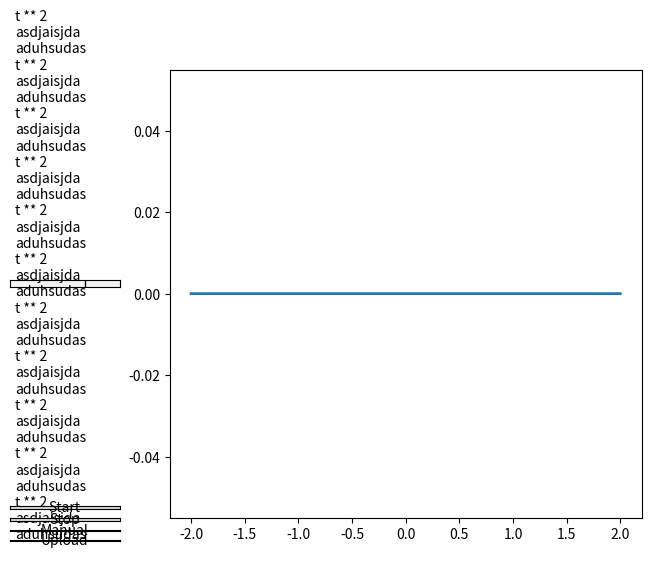

Write the Python code that produced this figure.
import matplotlib.pyplot as plt
import numpy as np

from matplotlib.widgets import TextBox, Button

fig, FULL_ax = plt.subplots(layout="constrained")
# fig.subplots_adjust(bottom=0.2)
FULL_ax.axis('off')

import matplotlib.gridspec as gridspec
gs0 = gridspec.GridSpec(1, 2, figure=fig, width_ratios=[1, 4])
gs1 = gridspec.GridSpecFromSubplotSpec(5, 1, subplot_spec=gs0[0], height_ratios=[4, 2, 2, 1, 1])

plot_ax = fig.add_subplot(gs0[1])
text_ax = fig.add_subplot(gs1[0])
start_ax = fig.add_subplot(gs1[1])
stop_ax = fig.add_subplot(gs1[2])
man_ax = fig.add_subplot(gs1[3])
upload_ax = fig.add_subplot(gs1[4])

t = np.arange(-2.0, 2.0, 0.001)
l, = plot_ax.plot(t, np.zeros_like(t), lw=2)


def submit(expression):
    """
    Update the plotted function to the new math *expression*.

    *expression* is a string using "t" as its independent variable, e.g.
    "t ** 3".
    """
    ydata = eval(expression, {'np': np}, {'t': t})
    l.set_ydata(ydata)
    plot_ax.relim()
    plot_ax.autoscale_view()
    plt.draw()

def start(event):
    print("Start")

def stop(event):
    print("Sto9p")

def manual(event):
    print("Man")

def upload(event):
    print("Upload")

# axbox = fig.add_axes([0.1, 0.05, 0.6, 0.075])
# axprev = fig.add_axes([0.7, 0.05, 0.1, 0.075])
# axnext = fig.add_axes([0.81, 0.05, 0.1, 0.075])
text_box = TextBox(text_ax, "", textalignment="left")
#text_box.on_submit(submit)
text_box.set_val("t ** 2\nasdjaisjda\naduhsudas\nt ** 2\nasdjaisjda\naduhsudas\nt ** 2\nasdjaisjda\naduhsudas\nt ** 2\nasdjaisjda\naduhsudas\nt ** 2\nasdjaisjda\naduhsudas\nt ** 2\nasdjaisjda\naduhsudas\nt ** 2\nasdjaisjda\naduhsudas\nt ** 2\nasdjaisjda\naduhsudas\nt ** 2\nasdjaisjda\naduhsudas\nt ** 2\nasdjaisjda\naduhsudas\nt ** 2\nasdjaisjda\naduhsudas\n")  # Trigger `submit` with the initial string.
bnext = Button(start_ax, 'Start')
bnext.on_clicked(start)
bprev = Button(stop_ax, 'Stop')
bprev.on_clicked(stop)
bprev = Button(man_ax, 'Manual')
bprev.on_clicked(manual)
bprev = Button(upload_ax, 'Upload')
bprev.on_clicked(upload)

plt.show()